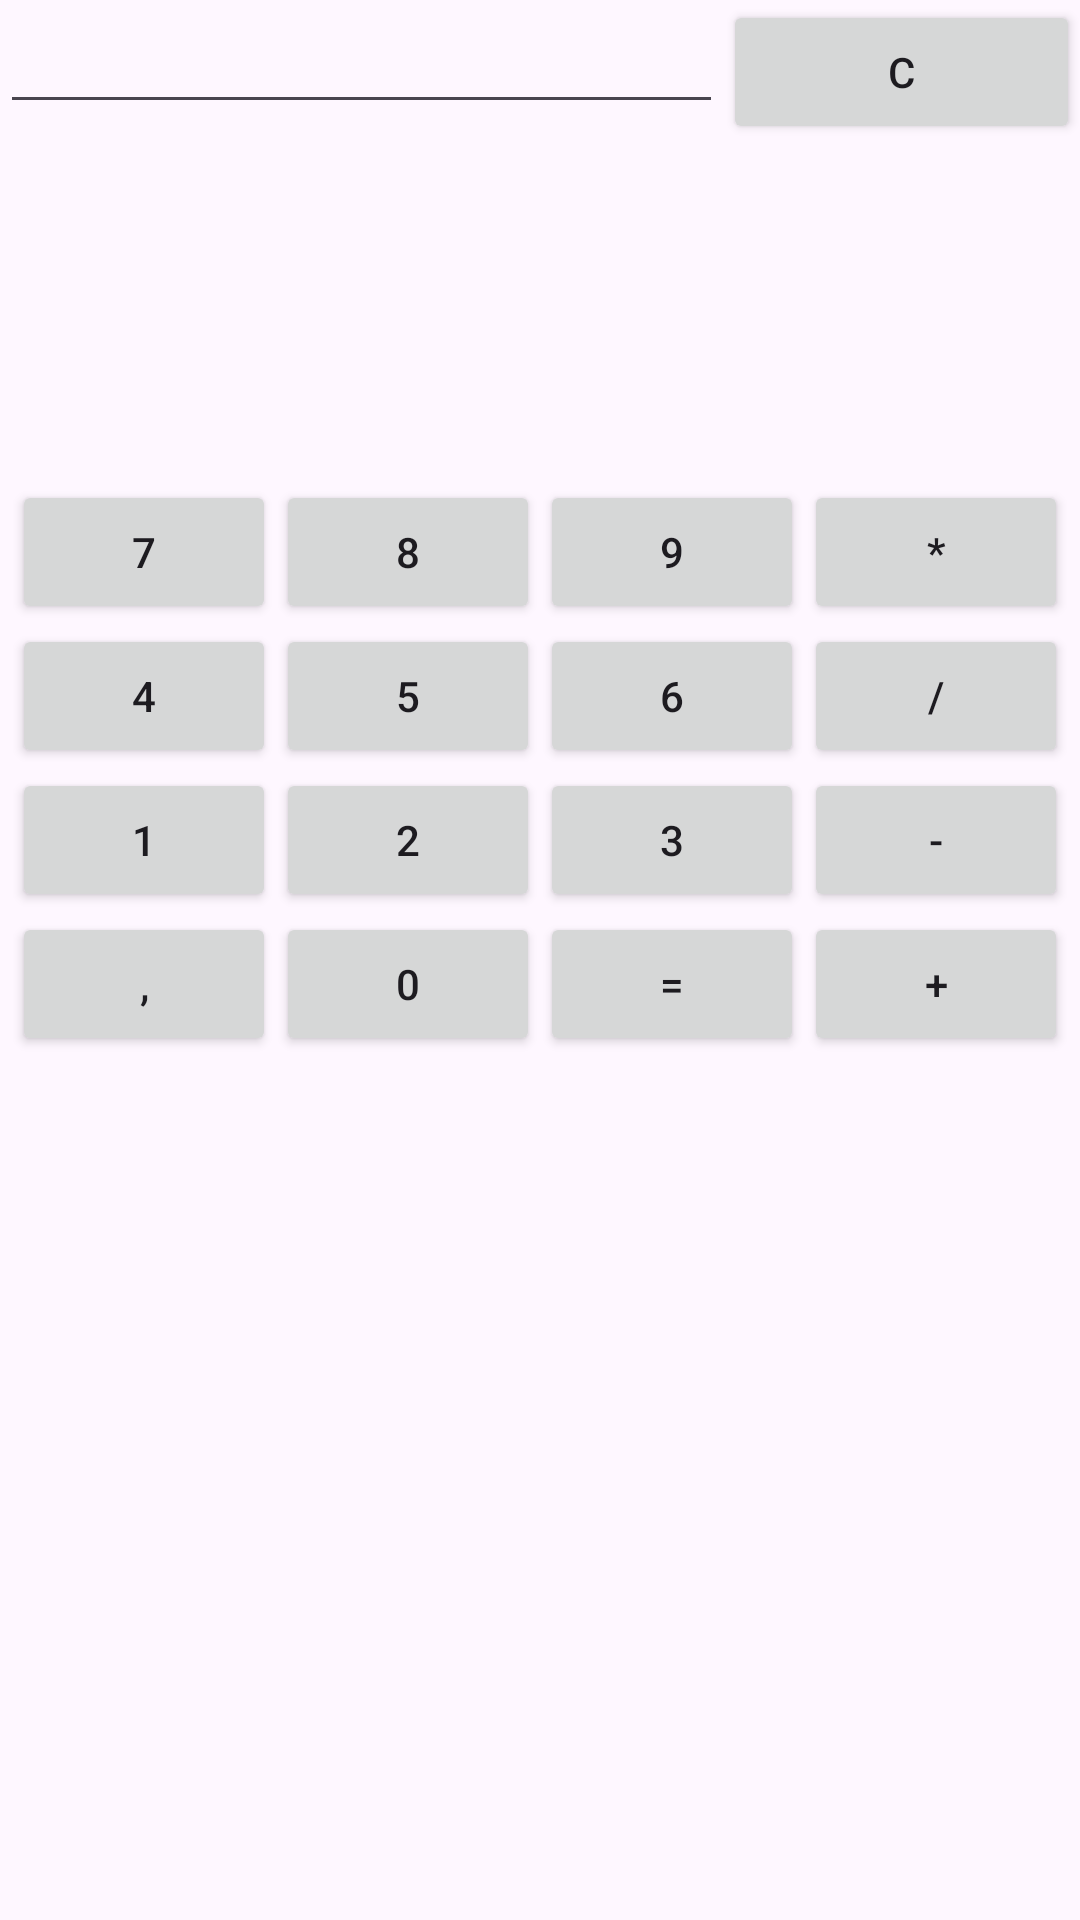

Layout XML and referenced resources for this Android screen:
<!-- AndroidManifest.xml: application theme Theme.Evaluable1 -->
<!-- res/layout/activity_actividad5.xml -->
<?xml version="1.0" encoding="utf-8"?>
<androidx.constraintlayout.widget.ConstraintLayout
    xmlns:android="http://schemas.android.com/apk/res/android"
    xmlns:app="http://schemas.android.com/apk/res-auto"
    xmlns:tools="http://schemas.android.com/tools"
    android:id="@+id/main"
    android:layout_width="match_parent"
    android:layout_height="match_parent"
    tools:context=".Actividad5">

    <LinearLayout
        android:layout_width="match_parent"
        android:layout_height="match_parent"
        android:orientation="vertical">

        <LinearLayout
            android:layout_width="match_parent"
            android:layout_height="match_parent"
            android:layout_weight="0.9"
            android:orientation="horizontal">

            <EditText
                android:id="@+id/numero"
                android:layout_width="wrap_content"
                android:layout_height="wrap_content"
                android:layout_weight="1"
                android:editable="false"
                android:ems="10"
                android:inputType="numberDecimal" />

            <Button
                android:id="@+id/ce"
                android:layout_width="wrap_content"
                android:layout_height="wrap_content"
                android:layout_weight="1"
                android:text="C" />
        </LinearLayout>

        <TableLayout
            android:layout_width="match_parent"
            android:layout_height="match_parent"
            android:layout_weight="0.3"
            android:gravity="center_horizontal">

            <TableRow
                android:layout_width="match_parent"
                android:layout_height="match_parent"
                android:gravity="center_horizontal">

                <Button
                    android:id="@+id/siete"
                    android:layout_width="wrap_content"
                    android:layout_height="wrap_content"
                    android:text="7" />

                <Button
                    android:id="@+id/ocho"
                    android:layout_width="wrap_content"
                    android:layout_height="wrap_content"
                    android:text="8" />

                <Button
                    android:id="@+id/nueve"
                    android:layout_width="wrap_content"
                    android:layout_height="wrap_content"
                    android:text="9" />

                <Button
                    android:id="@+id/multiplicar"
                    android:layout_width="wrap_content"
                    android:layout_height="wrap_content"
                    android:text="*" />
            </TableRow>

            <TableRow
                android:layout_width="match_parent"
                android:layout_height="match_parent"
                android:gravity="center_horizontal">

                <Button
                    android:id="@+id/cuatro"
                    android:layout_width="wrap_content"
                    android:layout_height="wrap_content"
                    android:text="4" />

                <Button
                    android:id="@+id/cinco"
                    android:layout_width="wrap_content"
                    android:layout_height="wrap_content"
                    android:text="5" />

                <Button
                    android:id="@+id/seis"
                    android:layout_width="wrap_content"
                    android:layout_height="wrap_content"
                    android:text="6" />

                <Button
                    android:id="@+id/dividir"
                    android:layout_width="wrap_content"
                    android:layout_height="wrap_content"
                    android:text="/" />
            </TableRow>

            <TableRow
                android:layout_width="match_parent"
                android:layout_height="match_parent"
                android:gravity="center_horizontal">

                <Button
                    android:id="@+id/uno"
                    android:layout_width="wrap_content"
                    android:layout_height="wrap_content"
                    android:text="1" />

                <Button
                    android:id="@+id/dos"
                    android:layout_width="wrap_content"
                    android:layout_height="wrap_content"
                    android:text="2" />

                <Button
                    android:id="@+id/tres"
                    android:layout_width="wrap_content"
                    android:layout_height="wrap_content"
                    android:text="3" />

                <Button
                    android:id="@+id/restar"
                    android:layout_width="wrap_content"
                    android:layout_height="wrap_content"
                    android:text="-" />
            </TableRow>

            <TableRow
                android:layout_width="match_parent"
                android:layout_height="match_parent"
                android:gravity="center_horizontal">

                <Button
                    android:id="@+id/comilla"
                    android:layout_width="wrap_content"
                    android:layout_height="wrap_content"
                    android:text="," />

                <Button
                    android:id="@+id/cero"
                    android:layout_width="wrap_content"
                    android:layout_height="wrap_content"
                    android:text="0" />

                <Button
                    android:id="@+id/igual"
                    android:layout_width="wrap_content"
                    android:layout_height="wrap_content"
                    android:text="=" />

                <Button
                    android:id="@+id/sumar"
                    android:layout_width="wrap_content"
                    android:layout_height="wrap_content"
                    android:text="+" />
            </TableRow>
        </TableLayout>
    </LinearLayout>
</androidx.constraintlayout.widget.ConstraintLayout>
<!-- resources referenced by this layout -->
<resources>
  <style name="Theme.Evaluable1" parent="Base.Theme.Evaluable1" />
  <style name="Base.Theme.Evaluable1" parent="Theme.Material3.DayNight.NoActionBar">
          
          
  
          <item name="background">@style/CustomButton</item>
  
      </style>
  <style name="CustomButton" parent="Widget.Material3.Button">
          <item name="android:backgroundTint">#00000000</item> 
      </style>
</resources>
